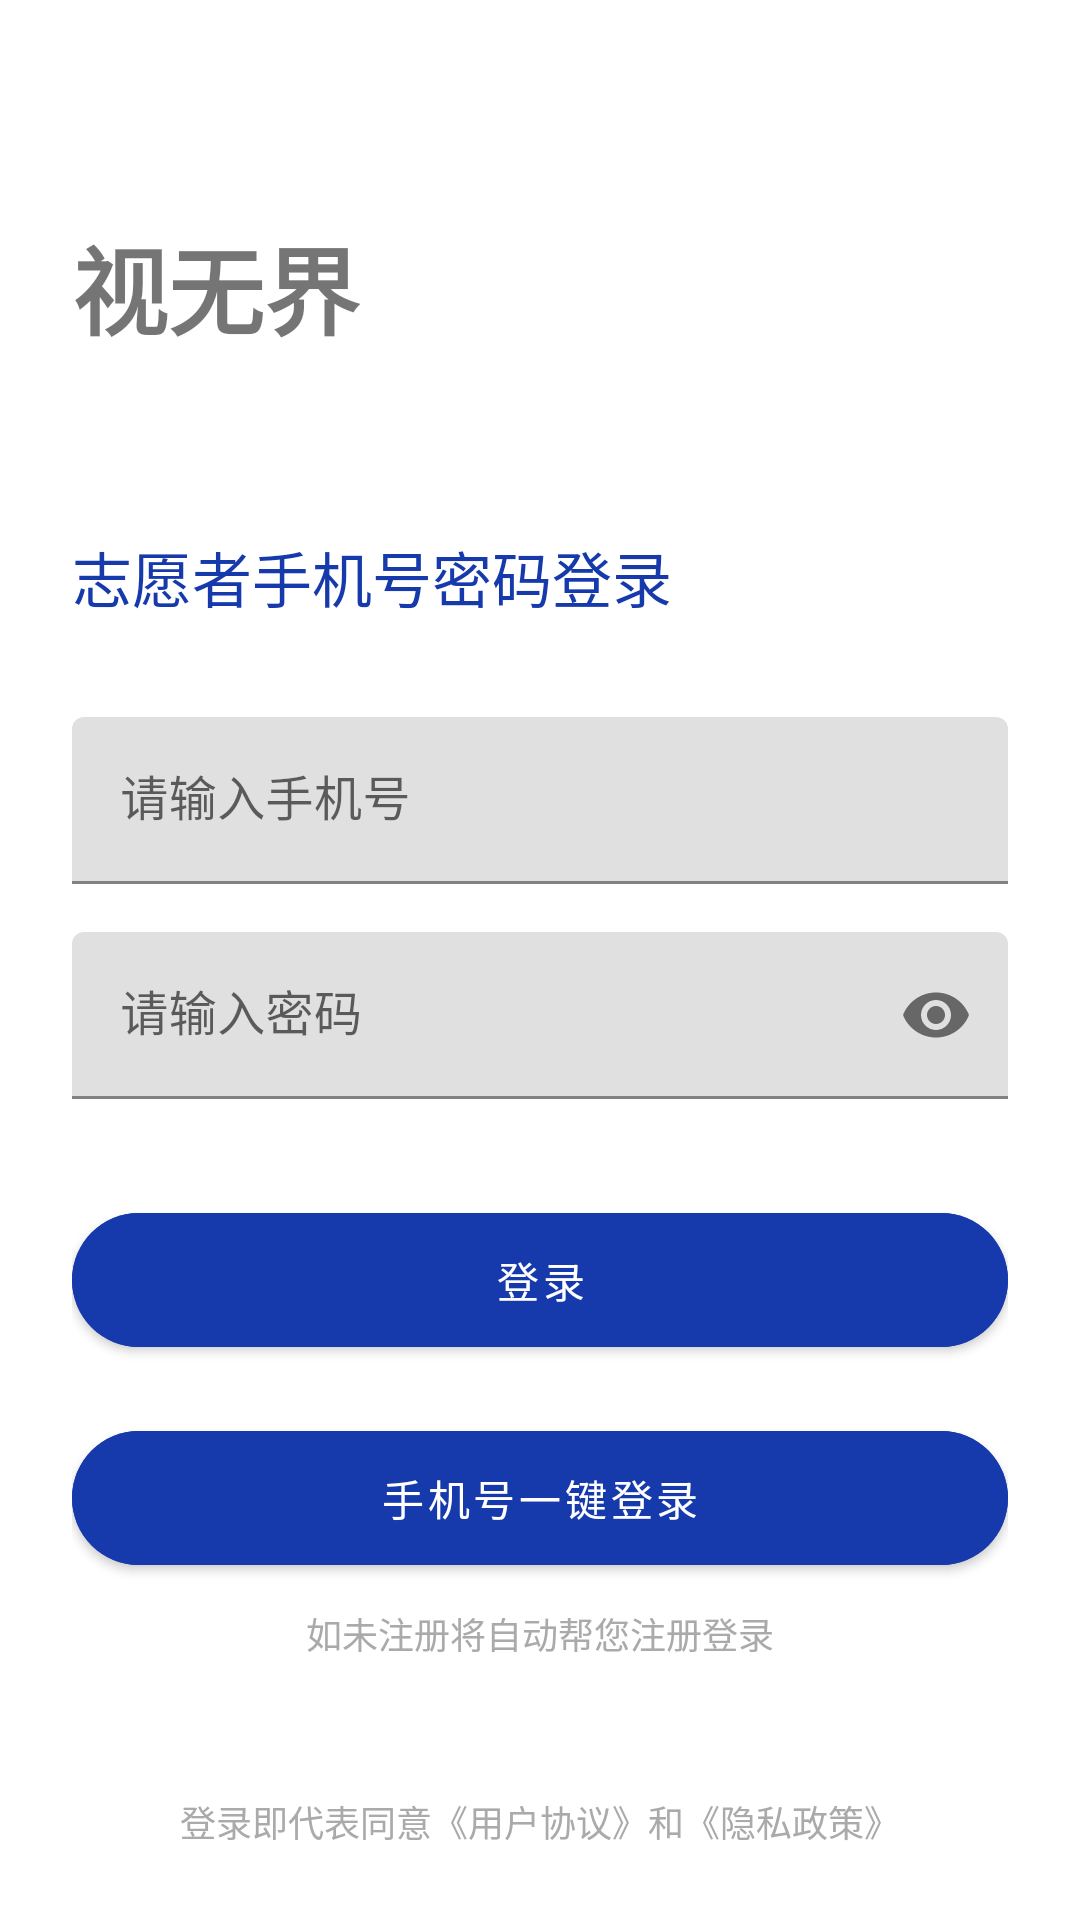

This screen was rendered from an Android layout file. Write that file and the resources it references.
<!-- AndroidManifest.xml: application theme Theme.Shiwujie -->
<!-- res/layout/activity_volunteer_login.xml -->
<?xml version="1.0" encoding="utf-8"?>
<androidx.constraintlayout.widget.ConstraintLayout 
    xmlns:android="http://schemas.android.com/apk/res/android"
    xmlns:app="http://schemas.android.com/apk/res-auto"
    android:id="@+id/container"
    android:layout_width="match_parent"
    android:layout_height="match_parent"
    android:padding="24dp">

    <TextView
        android:id="@+id/tvHello"
        android:layout_width="wrap_content"
        android:layout_height="wrap_content"
        android:text="视无界"
        android:textSize="32sp"
        android:textStyle="bold"
        android:layout_marginTop="48dp"
        app:layout_constraintStart_toStartOf="parent"
        app:layout_constraintTop_toTopOf="parent" />

    <TextView
        android:id="@+id/tvWelcome"
        android:layout_width="wrap_content"
        android:layout_height="wrap_content"
        android:layout_marginTop="8dp"
        app:layout_constraintStart_toStartOf="parent"
        app:layout_constraintTop_toBottomOf="@id/tvHello" />

    <TextView
        android:id="@+id/tvLoginTitle"
        android:layout_width="wrap_content"
        android:layout_height="wrap_content"
        android:text="志愿者手机号密码登录"
        android:textSize="20sp"
        android:textColor="@color/primary_blue"
        android:layout_marginTop="32dp"
        app:layout_constraintStart_toStartOf="parent"
        app:layout_constraintTop_toBottomOf="@id/tvWelcome" />

    <com.google.android.material.textfield.TextInputLayout
        android:id="@+id/tilPhone"
        android:layout_width="match_parent"
        android:layout_height="wrap_content"
        android:layout_marginTop="32dp"
        android:hint="请输入手机号"
        app:layout_constraintTop_toBottomOf="@id/tvLoginTitle">

        <com.google.android.material.textfield.TextInputEditText
            android:id="@+id/etPhone"
            android:layout_width="match_parent"
            android:layout_height="wrap_content"
            android:inputType="phone"
            android:background="@drawable/edit_text_background"/>
    </com.google.android.material.textfield.TextInputLayout>

    <com.google.android.material.textfield.TextInputLayout
        android:id="@+id/tilPassword"
        android:layout_width="match_parent"
        android:layout_height="wrap_content"
        android:layout_marginTop="16dp"
        android:hint="请输入密码"
        app:passwordToggleEnabled="true"
        app:layout_constraintTop_toBottomOf="@id/tilPhone">

        <com.google.android.material.textfield.TextInputEditText
            android:id="@+id/etPassword"
            android:layout_width="match_parent"
            android:layout_height="wrap_content"
            android:inputType="textPassword"
            android:background="@drawable/edit_text_background"/>
    </com.google.android.material.textfield.TextInputLayout>

    <com.google.android.material.button.MaterialButton
        android:id="@+id/btnLogin"
        android:layout_width="match_parent"
        android:layout_height="wrap_content"
        android:layout_marginTop="32dp"
        android:text="登录"
        android:padding="12dp"
        android:textColor="@color/white"
        app:cornerRadius="24dp"
        android:backgroundTint="@color/primary_blue"
        app:layout_constraintTop_toBottomOf="@id/tilPassword" />

    <com.google.android.material.button.MaterialButton
        android:id="@+id/btnQuickLogin"
        android:layout_width="match_parent"
        android:layout_height="wrap_content"
        android:layout_marginTop="16dp"
        android:text="手机号一键登录"
        android:padding="12dp"
        android:textColor="@color/white"
        app:cornerRadius="24dp"
        android:backgroundTint="@color/primary_blue"
        app:layout_constraintTop_toBottomOf="@id/btnLogin" />

    <TextView
        android:id="@+id/tvAutoRegister"
        android:layout_width="wrap_content"
        android:layout_height="wrap_content"
        android:text="如未注册将自动帮您注册登录"
        android:textSize="12sp"
        android:textColor="@android:color/darker_gray"
        android:layout_marginTop="8dp"
        app:layout_constraintStart_toStartOf="parent"
        app:layout_constraintEnd_toEndOf="parent"
        app:layout_constraintTop_toBottomOf="@id/btnQuickLogin" />

    <TextView
        android:id="@+id/tvAgreement"
        android:layout_width="wrap_content"
        android:layout_height="wrap_content"
        android:text="登录即代表同意《用户协议》和《隐私政策》"
        android:textSize="12sp"
        android:textColor="@android:color/darker_gray"
        app:layout_constraintBottom_toBottomOf="parent"
        app:layout_constraintStart_toStartOf="parent"
        app:layout_constraintEnd_toEndOf="parent" />

</androidx.constraintlayout.widget.ConstraintLayout>
<!-- resources referenced by this layout -->
<resources>
  <color name="primary_blue">#163AAC</color>
  <color name="white">#FFFFFFFF</color>
  <style name="Theme.Shiwujie" parent="Theme.MaterialComponents.DayNight.NoActionBar">
          <item name="colorPrimary">@color/primary_blue</item>
          <item name="colorPrimaryVariant">@color/primary_blue</item>
          <item name="colorOnPrimary">@color/white</item>
          
          <item name="colorSecondary">@color/primary_blue</item>
          <item name="colorSecondaryVariant">@color/primary_blue</item>
          <item name="colorOnSecondary">@color/black</item>
          
          <item name="android:statusBarColor">?attr/colorPrimaryVariant</item>
      </style>
  <color name="black">#FF000000</color>
</resources>
